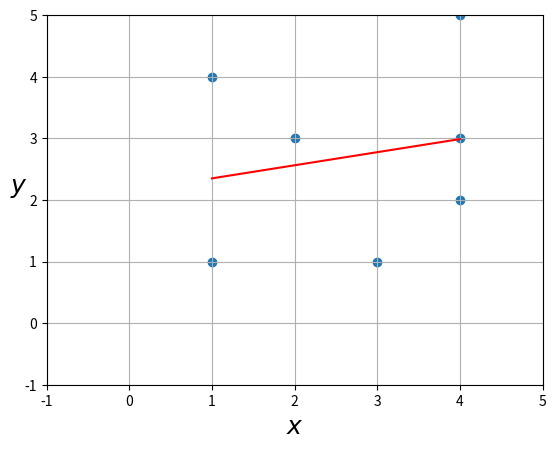

This chart was generated by the following Python code:
# -*- coding: utf-8 -*-
"""
Editor Spyder

Calculo dos minimos quadrados.


"""


import numpy as np
import matplotlib.pyplot as plt
#%matplotlib inline


# vetor Xzao
#X = 2 * np.random.rand(100, 1)
X = np.array([1, 1, 2, 3, 4, 4, 4])

# vetor y
#y = 4 + 3 * X + np.random.randn(100, 1)
y = np.array([1, 4, 3, 1, 2, 3, 5])

X_total = len(X)

X_bias = np.c_[np.ones((X_total, 1)), X]

theta_best = np.linalg.inv(X_bias.T.dot(X_bias)).dot(X_bias.T).dot(y)

print("theta_best: %s " %(theta_best))

sumX = 0
sumY = 0
sumXQ = 0
sumXY = 0

n = len(X)

for valX, valY in zip(X, y):
    
    sumX += valX
    sumY += valY
    sumXQ += valX**2
    sumXY += valX * valY
    

print("somatorios: %s, %s, %s, %s" %(sumX, sumY, sumXQ, sumXY))

a = ((sumY * sumXQ) - (sumX * sumXY)) / ((n * sumXQ) - (sumXQ**2))

b = ((n * sumXY) - (sumX * sumY)) / ((n * sumXQ) - (sumXQ**2))

print("a: %2.5f e b: %2.5f" %(a, b))


# yFinal = a * X + b
yFinal = theta_best[1] * X + theta_best[0]

print("coeficientes: %s, %s" %(a, b))

plt.plot(X, yFinal, 'r')
plt.scatter(X, y)
plt.xlabel("$x$", fontsize=18)
plt.ylabel("$y$", rotation=0, fontsize=18) 
_ = plt.axis([-1, 5, -1, 5])


plt.grid()
plt.show()